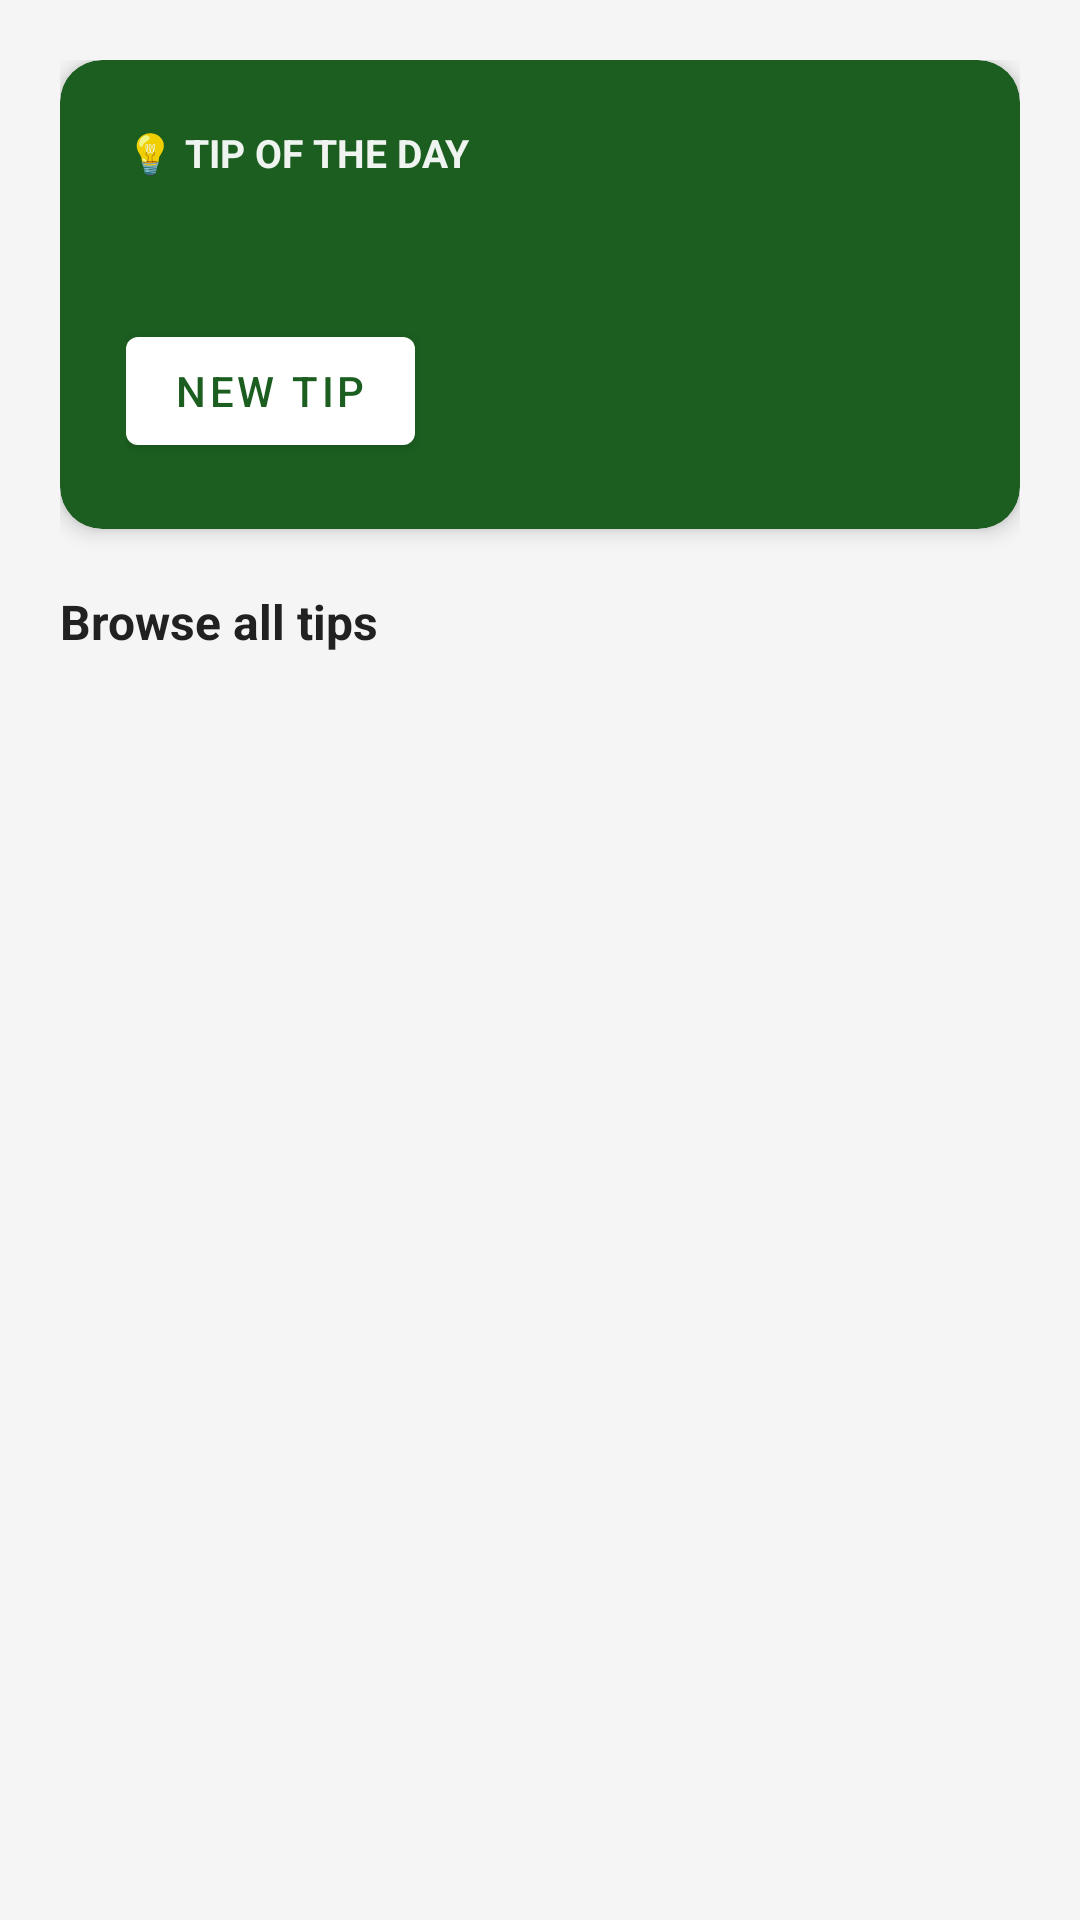

Android layout source for this screen:
<!-- AndroidManifest.xml: application theme Theme.BudgetTracker -->
<!-- res/layout/activity_tips.xml -->
<?xml version="1.0" encoding="utf-8"?>
<ScrollView xmlns:android="http://schemas.android.com/apk/res/android"
    xmlns:app="http://schemas.android.com/apk/res-auto"
    android:layout_width="match_parent"
    android:layout_height="match_parent"
    android:background="@color/background"
    android:fillViewport="true">

    <LinearLayout
        android:layout_width="match_parent"
        android:layout_height="wrap_content"
        android:orientation="vertical"
        android:padding="20dp">

        
        <com.google.android.material.card.MaterialCardView
            android:layout_width="match_parent"
            android:layout_height="wrap_content"
            app:cardCornerRadius="14dp"
            app:cardElevation="4dp"
            app:cardBackgroundColor="@color/primary"
            android:layout_marginBottom="20dp">

            <LinearLayout
                android:layout_width="match_parent"
                android:layout_height="wrap_content"
                android:orientation="vertical"
                android:padding="22dp">

                <TextView
                    android:layout_width="wrap_content"
                    android:layout_height="wrap_content"
                    android:text="💡 TIP OF THE DAY"
                    android:textColor="#EEFFFFFF"
                    android:textStyle="bold"
                    android:textSize="13sp"
                    android:layout_marginBottom="10dp" />

                <TextView
                    android:id="@+id/tvFeaturedTip"
                    android:layout_width="match_parent"
                    android:layout_height="wrap_content"
                    android:text=""
                    android:textColor="@android:color/white"
                    android:textSize="17sp"
                    android:lineSpacingExtra="4dp" />

                <com.google.android.material.button.MaterialButton
                    android:id="@+id/btnRandomTip"
                    android:layout_width="wrap_content"
                    android:layout_height="wrap_content"
                    android:text="New Tip"
                    android:textColor="@color/primary"
                    app:backgroundTint="@android:color/white"
                    android:layout_marginTop="14dp" />
            </LinearLayout>
        </com.google.android.material.card.MaterialCardView>

        <TextView
            android:layout_width="wrap_content"
            android:layout_height="wrap_content"
            android:text="Browse all tips"
            android:textStyle="bold"
            android:textSize="16sp"
            android:textColor="@color/text_primary"
            android:layout_marginBottom="12dp" />

        
        <LinearLayout
            android:id="@+id/llTipsContainer"
            android:layout_width="match_parent"
            android:layout_height="wrap_content"
            android:orientation="vertical" />

    </LinearLayout>
</ScrollView>
<!-- resources referenced by this layout -->
<resources>
  <color name="background">#F5F5F5</color>
  <color name="primary">#1B5E20</color>
  <color name="text_primary">#212121</color>
  <style name="Theme.BudgetTracker" parent="Theme.MaterialComponents.Light.DarkActionBar">
          
          <item name="colorPrimary">@color/primary</item>
          <item name="colorPrimaryVariant">@color/primary_dark</item>
          <item name="colorOnPrimary">@color/white</item>
          
          <item name="colorSecondary">@color/accent</item>
          <item name="colorSecondaryVariant">@color/accent_light</item>
          <item name="colorOnSecondary">@color/white</item>
          
          <item name="android:statusBarColor">?attr/colorPrimaryVariant</item>
          
          <item name="android:windowBackground">@color/background</item>
          
          <item name="actionBarStyle">@style/Widget.BudgetTracker.ActionBar</item>
      </style>
  <color name="primary_dark">#003300</color>
  <color name="white">#FFFFFFFF</color>
  <color name="accent">#FF6F00</color>
  <color name="accent_light">#FFB300</color>
  <style name="Widget.BudgetTracker.ActionBar" parent="Widget.AppCompat.ActionBar">
          <item name="background">@color/primary</item>
          <item name="titleTextStyle">@style/Widget.BudgetTracker.ActionBar.Title</item>
      </style>
  <style name="Widget.BudgetTracker.ActionBar.Title" parent="TextAppearance.AppCompat.Widget.ActionBar.Title">
          <item name="android:textColor">@color/white</item>
      </style>
</resources>
